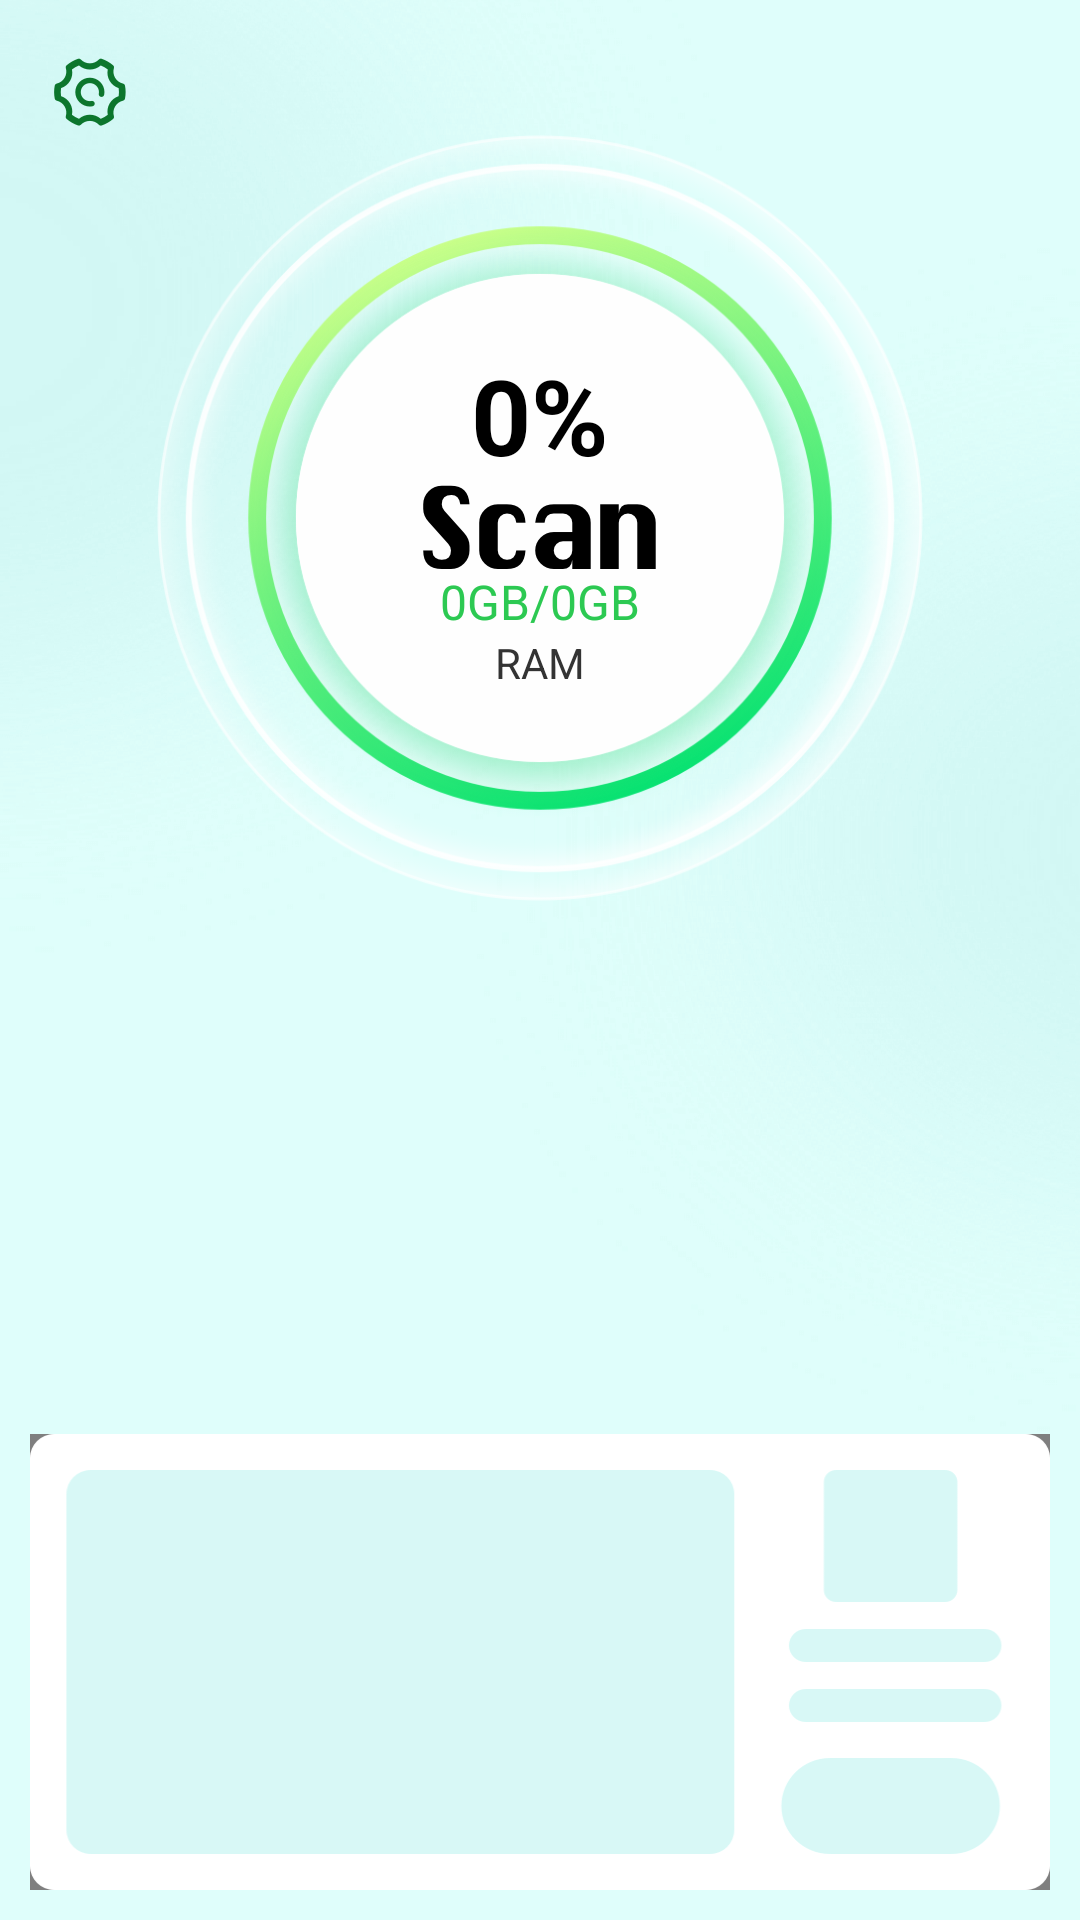

Write the Android layout XML for this screen, with the resource values it uses.
<!-- AndroidManifest.xml: application theme Theme.Clear -->
<!-- res/layout/activity_home.xml -->
<?xml version="1.0" encoding="utf-8"?>
<androidx.drawerlayout.widget.DrawerLayout xmlns:android="http://schemas.android.com/apk/res/android"
    android:id="@+id/draw_layout"
    android:layout_width="match_parent"
    android:layout_height="match_parent">
    <include layout="@layout/activity_home_content"/>
    <include layout="@layout/home_drawer"/>
</androidx.drawerlayout.widget.DrawerLayout>
<!-- res/layout/activity_home_content.xml (included above) -->
<?xml version="1.0" encoding="utf-8"?>
<androidx.constraintlayout.widget.ConstraintLayout xmlns:android="http://schemas.android.com/apk/res/android"
    xmlns:app="http://schemas.android.com/apk/res-auto"
    xmlns:tools="http://schemas.android.com/tools"
    android:layout_width="match_parent"
    android:layout_height="match_parent"
    android:background="@drawable/bg">
    <View
        android:id="@+id/top"
        android:layout_width="match_parent"
        android:layout_height="0.5dp"
        app:layout_constraintTop_toTopOf="parent"/>
    <androidx.appcompat.widget.AppCompatImageView
        android:id="@+id/iv_set"
        android:layout_width="28dp"
        android:layout_height="28dp"
        android:src="@drawable/set"
        android:layout_margin="16dp"
        app:layout_constraintLeft_toLeftOf="parent"
        app:layout_constraintTop_toBottomOf="@id/top"/>
    <androidx.appcompat.widget.AppCompatImageView
        android:id="@+id/iv_center"
        android:layout_width="256dp"
        android:layout_height="256dp"
        android:src="@drawable/home_scan_bg_selector"
        app:layout_constraintLeft_toLeftOf="parent"
        app:layout_constraintRight_toRightOf="parent"
        app:layout_constraintTop_toBottomOf="@id/iv_set"/>
    <androidx.appcompat.widget.LinearLayoutCompat
        android:layout_width="wrap_content"
        android:layout_height="wrap_content"
        android:orientation="vertical"
        android:gravity="center_horizontal"
        app:layout_constraintTop_toTopOf="@id/iv_center"
        app:layout_constraintLeft_toLeftOf="@id/iv_center"
        app:layout_constraintRight_toRightOf="@id/iv_center"
        app:layout_constraintBottom_toBottomOf="@id/iv_center">
        <androidx.appcompat.widget.AppCompatTextView
            android:id="@+id/tv_percent"
            android:layout_width="wrap_content"
            android:layout_height="wrap_content"
            android:text="0%"
            android:textSize="35sp"
            android:textStyle="bold"
            android:textColor="#000000"/>
        <androidx.appcompat.widget.AppCompatImageView
            android:id="@+id/iv_scan"
            android:layout_width="wrap_content"
            android:layout_height="wrap_content"
            android:src="@drawable/scan"/>
        <androidx.appcompat.widget.AppCompatTextView
            android:id="@+id/tv_ram"
            android:layout_width="wrap_content"
            android:layout_height="wrap_content"
            android:text="0GB/0GB"
            android:textSize="16sp"
            android:textColor="@drawable/home_ram_color_selector"/>
        <androidx.appcompat.widget.AppCompatTextView
            android:layout_width="wrap_content"
            android:layout_height="wrap_content"
            android:text="RAM"
            android:textSize="14sp"
            android:textColor="#333333"/>
    </androidx.appcompat.widget.LinearLayoutCompat>
    <androidx.recyclerview.widget.RecyclerView
        android:id="@+id/rv"
        android:layout_width="match_parent"
        android:layout_height="wrap_content"
        android:layout_marginTop="20dp"
        android:layout_marginLeft="16dp"
        android:layout_marginRight="16dp"
        android:background="@drawable/home_rv_bg"
        app:layout_constraintTop_toBottomOf="@id/iv_center"/>
    <include android:layout_width="match_parent"
        android:layout_height="152dp"
        layout="@layout/ad_home"
        android:layout_margin="10dp"
        app:layout_constraintBottom_toBottomOf="parent"/>
</androidx.constraintlayout.widget.ConstraintLayout>
<!-- res/layout/home_drawer.xml (included above) -->
<?xml version="1.0" encoding="utf-8"?>
<androidx.constraintlayout.widget.ConstraintLayout xmlns:android="http://schemas.android.com/apk/res/android"
    xmlns:app="http://schemas.android.com/apk/res-auto"
    xmlns:tools="http://schemas.android.com/tools"
    android:layout_width="match_parent"
    android:layout_height="match_parent"
    android:layout_gravity="left"
    android:background="@color/white">
    <androidx.appcompat.widget.AppCompatImageView
        android:id="@+id/iv_logo"
        android:layout_width="66dp"
        android:layout_height="66dp"
        android:src="@drawable/logo"
        android:layout_marginTop="70dp"
        android:layout_marginLeft="30dp"
        app:layout_constraintTop_toTopOf="parent"
        app:layout_constraintLeft_toLeftOf="parent"/>
    <androidx.appcompat.widget.LinearLayoutCompat
        android:id="@+id/llc_contact"
        android:layout_width="match_parent"
        android:layout_height="64dp"
        android:paddingLeft="20dp"
        android:layout_marginTop="20dp"
        android:gravity="center_vertical"
        app:layout_constraintTop_toBottomOf="@id/iv_logo">
        <androidx.appcompat.widget.AppCompatImageView
            android:layout_width="32dp"
            android:layout_height="32dp"
            android:src="@drawable/icon_contact"/>
        <androidx.appcompat.widget.AppCompatTextView
            android:layout_width="wrap_content"
            android:layout_height="wrap_content"
            android:text="Contact us"
            android:textSize="14sp"
            android:textColor="#0E1440"
            android:layout_marginLeft="10dp"/>
    </androidx.appcompat.widget.LinearLayoutCompat>
    <androidx.appcompat.widget.LinearLayoutCompat
        android:id="@+id/llc_agree"
        android:layout_width="match_parent"
        android:layout_height="64dp"
        android:paddingLeft="20dp"
        android:gravity="center_vertical"
        app:layout_constraintTop_toBottomOf="@id/llc_contact">
        <androidx.appcompat.widget.AppCompatImageView
            android:layout_width="32dp"
            android:layout_height="32dp"
            android:src="@drawable/icon_agree"/>
        <androidx.appcompat.widget.AppCompatTextView
            android:layout_width="wrap_content"
            android:layout_height="wrap_content"
            android:text="Privacy Policy"
            android:textSize="14sp"
            android:textColor="#0E1440"
            android:layout_marginLeft="10dp"/>
    </androidx.appcompat.widget.LinearLayoutCompat>
    <androidx.appcompat.widget.LinearLayoutCompat
        android:id="@+id/llc_update"
        android:layout_width="match_parent"
        android:layout_height="64dp"
        android:paddingLeft="20dp"
        android:gravity="center_vertical"
        app:layout_constraintTop_toBottomOf="@id/llc_agree">
        <androidx.appcompat.widget.AppCompatImageView
            android:layout_width="32dp"
            android:layout_height="32dp"
            android:src="@drawable/icon_update"/>
        <androidx.appcompat.widget.AppCompatTextView
            android:layout_width="wrap_content"
            android:layout_height="wrap_content"
            android:text="Update"
            android:textSize="14sp"
            android:textColor="#0E1440"
            android:layout_marginLeft="10dp"/>
    </androidx.appcompat.widget.LinearLayoutCompat>
</androidx.constraintlayout.widget.ConstraintLayout>
<!-- res/layout/ad_home.xml (included above) -->
<?xml version="1.0" encoding="utf-8"?>
<RelativeLayout xmlns:android="http://schemas.android.com/apk/res/android"
    xmlns:app="http://schemas.android.com/apk/res-auto"
    xmlns:tools="http://schemas.android.com/tools"
    android:layout_width="match_parent"
    android:layout_height="152dp">
    <com.google.android.gms.ads.nativead.NativeAdView
        android:id="@+id/native_ad_view"
        android:layout_width="match_parent"
        android:layout_height="match_parent">
        <androidx.constraintlayout.widget.ConstraintLayout
            android:layout_width="match_parent"
            android:layout_height="match_parent"
            android:padding="12dp"
            android:background="@drawable/bg_ffffff_8dp">
            <com.google.android.gms.ads.nativead.MediaView
                android:id="@+id/native_ad_media"
                android:layout_width="0dp"
                android:layout_height="match_parent"
                android:layout_marginRight="10dp"
                app:layout_constraintLeft_toLeftOf="parent"
                app:layout_constraintRight_toLeftOf="@id/native_ad_title"/>
            <androidx.appcompat.widget.AppCompatTextView
                android:layout_width="wrap_content"
                android:layout_height="wrap_content"
                android:text="AD"
                android:textSize="12sp"
                android:paddingLeft="5dp"
                android:paddingRight="5dp"
                android:textColor="@color/white"
                android:background="@drawable/ad_tag"
                app:layout_constraintTop_toTopOf="parent"
                app:layout_constraintLeft_toLeftOf="parent"/>
            <androidx.constraintlayout.utils.widget.ImageFilterView
                android:id="@+id/native_ad_logo"
                android:layout_width="44dp"
                android:layout_height="44dp"
                app:round="6dp"
                app:layout_constraintTop_toTopOf="parent"
                app:layout_constraintLeft_toLeftOf="@id/native_ad_title"
                app:layout_constraintRight_toRightOf="@id/native_ad_title"/>
            <androidx.appcompat.widget.AppCompatTextView
                android:id="@+id/native_ad_title"
                android:layout_width="80dp"
                android:layout_height="wrap_content"
                android:text="Cut The Rope:Magic"
                android:textSize="12sp"
                android:maxLines="2"
                android:ellipsize="end"
                android:textColor="#333333"
                android:layout_marginTop="8dp"
                android:gravity="center_horizontal"
                app:layout_constraintRight_toRightOf="parent"
                app:layout_constraintTop_toBottomOf="@id/native_ad_logo"/>
            <androidx.appcompat.widget.AppCompatTextView
                android:id="@+id/native_ad_install"
                android:layout_width="72dp"
                android:layout_height="32dp"
                android:gravity="center"
                android:textSize="14sp"
                android:textColor="@color/white"
                android:background="@drawable/bg_8ff2db_28b454_16dp"
                app:layout_constraintBottom_toBottomOf="parent"
                app:layout_constraintLeft_toLeftOf="@id/native_ad_title"
                app:layout_constraintRight_toRightOf="@id/native_ad_title"/>
        </androidx.constraintlayout.widget.ConstraintLayout>
    </com.google.android.gms.ads.nativead.NativeAdView>
    <androidx.appcompat.widget.AppCompatImageView
        android:id="@+id/native_ad_cover"
        android:layout_width="match_parent"
        android:layout_height="match_parent"
        android:src="@drawable/cover1"
        android:scaleType="fitXY"/>
</RelativeLayout>
<!-- resources referenced by this layout -->
<resources>
  <color name="white">#FFFFFFFF</color>
  <!-- drawable bg: png bitmap (drawable-xxhdpi, 149044 bytes) -->
  <!-- drawable bg_8ff2db_28b454_16dp (drawable) -->
  <?xml version="1.0" encoding="utf-8"?>
  <shape xmlns:android="http://schemas.android.com/apk/res/android">
      <corners android:radius="16dp"/>
      <gradient
          android:angle="-90"
          android:startColor="#8FF2DB"
          android:endColor="#28B454"
          />
  </shape>
  <!-- drawable cover1: png bitmap (drawable-xxhdpi, 17111 bytes) -->
  <!-- drawable home_ram_color_selector (drawable) -->
  <?xml version="1.0" encoding="utf-8"?>
  <selector xmlns:android="http://schemas.android.com/apk/res/android">
      <item android:color="@color/color_ff8021" android:state_selected="true"/>
      <item android:color="@color/color_2cc952" android:state_selected="false"/>
  </selector>
  <!-- drawable home_rv_bg (drawable) -->
  <?xml version="1.0" encoding="utf-8"?>
  <shape xmlns:android="http://schemas.android.com/apk/res/android">
      <solid android:color="#75FFFFFF"/>
      <corners android:radius="12dp"/>
      <stroke android:width="1dp"
          android:color="#DDFC8D"/>
  </shape>
  <!-- drawable home_scan_bg_selector (drawable) -->
  <?xml version="1.0" encoding="utf-8"?>
  <selector xmlns:android="http://schemas.android.com/apk/res/android">
      <item android:drawable="@drawable/home1" android:state_selected="true"/>
      <item android:drawable="@drawable/home2" android:state_selected="false"/>
  </selector>
  <!-- drawable icon_agree: png bitmap (drawable-xxhdpi, 8948 bytes) -->
  <!-- drawable icon_contact: png bitmap (drawable-xxhdpi, 8734 bytes) -->
  <!-- drawable icon_update: png bitmap (drawable-xxhdpi, 7825 bytes) -->
  <!-- drawable logo: png bitmap (mipmap-xhdpi, 57872 bytes) -->
  <!-- drawable scan: png bitmap (drawable-xxhdpi, 4435 bytes) -->
  <!-- drawable set: png bitmap (drawable-xxhdpi, 4225 bytes) -->
  <style name="Theme.Clear" parent="Theme.MaterialComponents.DayNight.NoActionBar">
          <item name="android:statusBarColor">@android:color/transparent</item>
          <item name="android:windowLightStatusBar">true</item>
      </style>
  <color name="color_ff8021">#FF8021</color>
  <color name="color_2cc952">#2CC952</color>
  <!-- drawable home1: png bitmap (drawable-xxhdpi, 271652 bytes) -->
  <!-- drawable home2: png bitmap (drawable-xxhdpi, 287660 bytes) -->
</resources>
